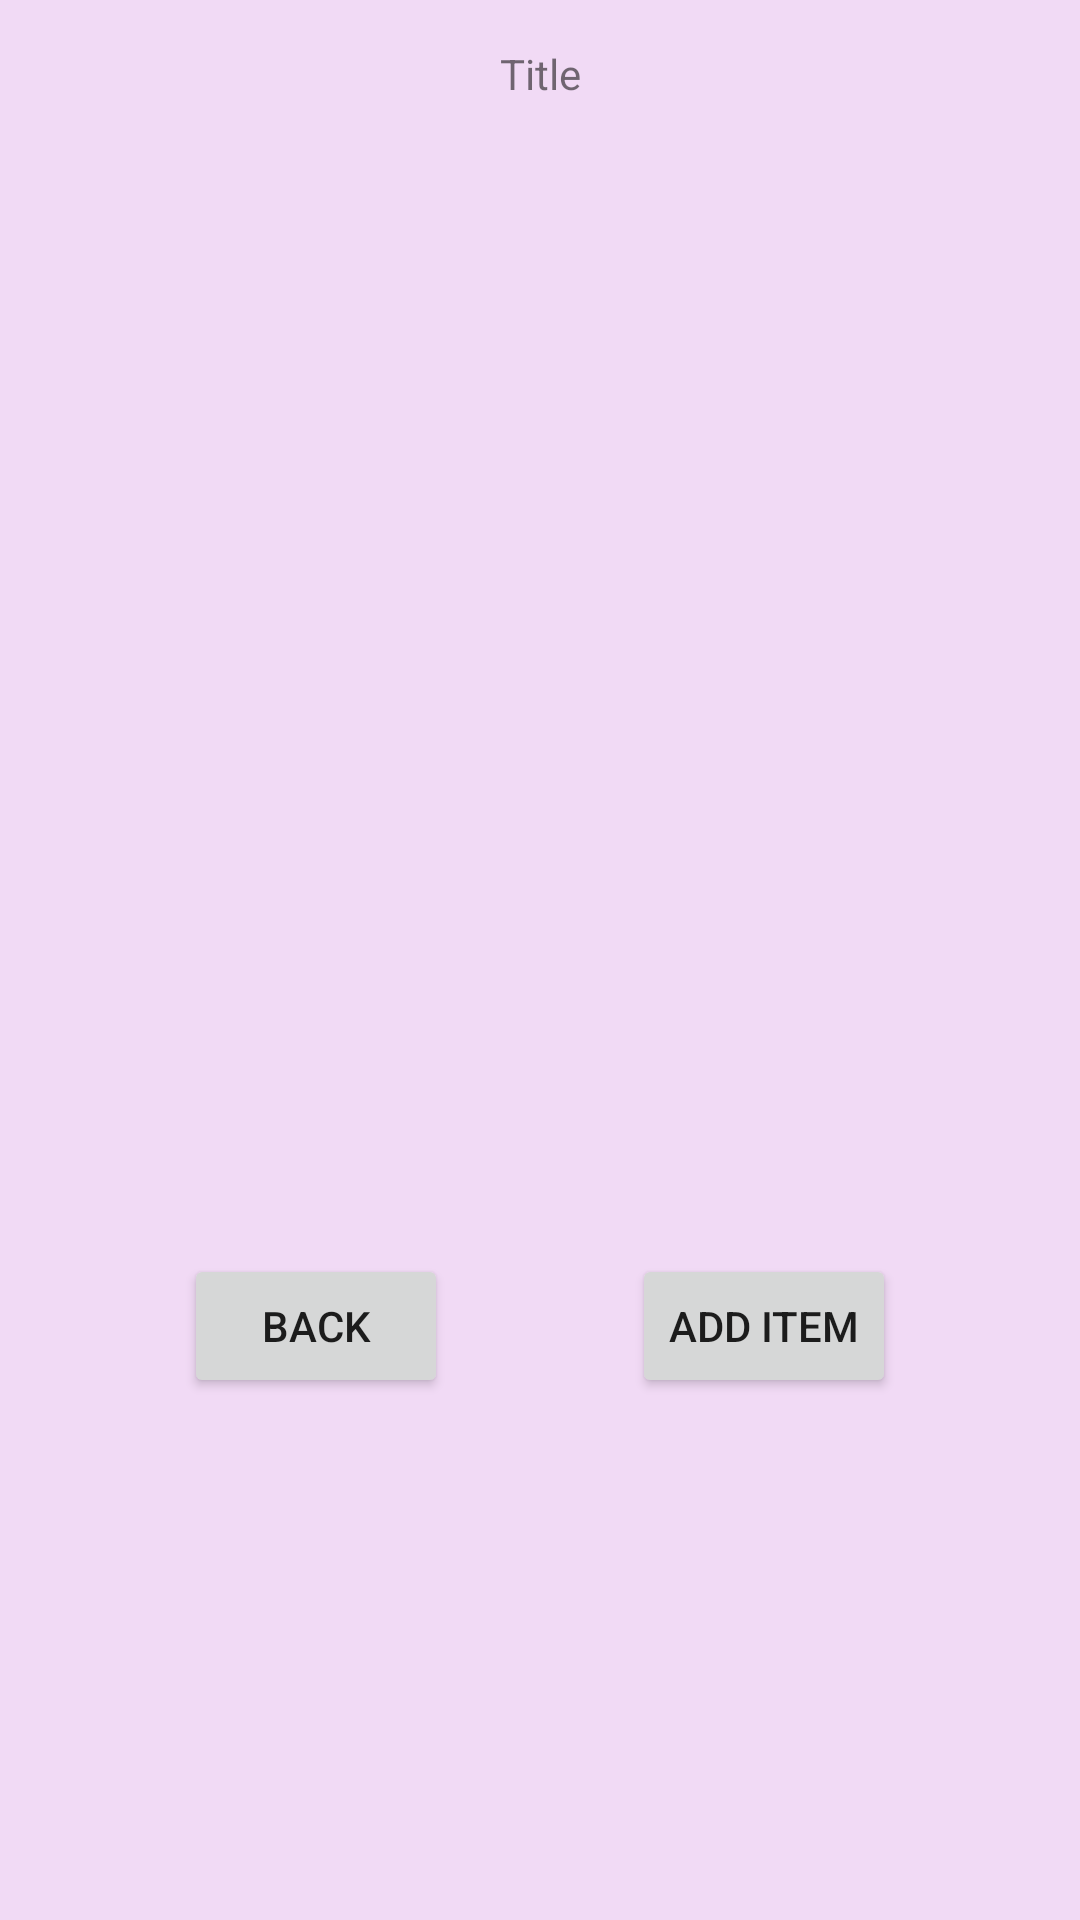

Reconstruct the res/layout file that produces this screen, plus the resources it refers to.
<!-- AndroidManifest.xml: application theme Theme.ListMate_Arielle_BarLev.NoActionBar -->
<!-- res/layout/activity_present_items.xml -->
<?xml version="1.0" encoding="utf-8"?>
<androidx.constraintlayout.widget.ConstraintLayout xmlns:android="http://schemas.android.com/apk/res/android"
    xmlns:app="http://schemas.android.com/apk/res-auto"
    xmlns:tools="http://schemas.android.com/tools"
    android:id="@+id/main"
    android:layout_width="match_parent"
    android:layout_height="match_parent"
    tools:context=".Present_Items">

    <androidx.recyclerview.widget.RecyclerView
        android:id="@+id/recycler_view_items"
        android:layout_width="0dp"
        android:layout_height="0dp"
        android:layout_marginBottom="23dp"
        app:layoutManager="androidx.recyclerview.widget.LinearLayoutManager"
        app:layout_constraintBottom_toTopOf="@+id/back"
        app:layout_constraintEnd_toEndOf="parent"
        app:layout_constraintStart_toStartOf="parent"
        app:layout_constraintTop_toBottomOf="@+id/title" />

    <Button
        android:id="@+id/add_item"
        android:layout_width="wrap_content"
        android:layout_height="wrap_content"
        android:text="Add Item"
        app:layout_constraintBottom_toBottomOf="@+id/back"
        app:layout_constraintEnd_toEndOf="parent"
        app:layout_constraintHorizontal_bias="0.5"
        app:layout_constraintStart_toEndOf="@+id/back"
        app:layout_constraintTop_toTopOf="@+id/back" />

    <TextView
        android:id="@+id/title"
        android:layout_width="wrap_content"
        android:layout_height="wrap_content"
        android:layout_marginTop="15dp"
        android:layout_marginBottom="45dp"
        android:text="Title"
        app:layout_constraintBottom_toTopOf="@+id/recycler_view_items"
        app:layout_constraintEnd_toEndOf="parent"
        app:layout_constraintStart_toStartOf="parent"
        app:layout_constraintTop_toTopOf="parent" />

    <Button
        android:id="@+id/back"
        android:layout_width="wrap_content"
        android:layout_height="wrap_content"
        android:layout_marginBottom="174dp"
        android:text="Back"
        app:layout_constraintBottom_toBottomOf="parent"
        app:layout_constraintEnd_toStartOf="@+id/add_item"
        app:layout_constraintHorizontal_bias="0.5"
        app:layout_constraintStart_toStartOf="parent"
        app:layout_constraintTop_toBottomOf="@+id/recycler_view_items" />

</androidx.constraintlayout.widget.ConstraintLayout>
<!-- resources referenced by this layout -->
<resources>
  <style name="Theme.ListMate_Arielle_BarLev.NoActionBar" parent="Theme.ListMate_Arielle_BarLev">
          <item name="windowActionBar">false</item>
          <item name="windowNoTitle">true</item>
      </style>
  <color name="purple_500">#FF6200EE</color>
  <color name="purple_700">#FF3700B3</color>
  <color name="white">#FFFFFFFF</color>
  <color name="teal_200">#FF03DAC5</color>
  <color name="teal_700">#FF018786</color>
  <color name="black">#FF000000</color>
  <color name="screen_background_light_purple">#f1daf5</color>
  <style name="App.Button.Outlined" parent="Widget.MaterialComponents.Button.OutlinedButton">
          <item name="strokeColor">@color/app_button_outlined_stroke</item>
          <item name="android:textColor">@color/app_button_outlined_stroke</item>
          <item name="backgroundTint">@android:color/transparent</item>
          <item name="cornerRadius">8dp</item>
          <item name="rippleColor">@color/app_button_ripple_color</item>
          <item name="android:textSize">14sp</item>
          <item name="android:textAllCaps">false</item>
          <item name="android:paddingStart">16dp</item>
          <item name="android:paddingEnd">16dp</item>
          <item name="android:paddingTop">8dp</item>
          <item name="android:paddingBottom">8dp</item>
      </style>
  <style name="App.Widget.Snackbar" parent="Widget.MaterialComponents.Snackbar">
          <item name="android:backgroundTint">@color/snackbar_background_custom</item>
          <item name="android:textColor">@color/white</item>
          <item name="shapeAppearanceOverlay">@style/ShapeAppearanceOverlay.App.Snackbar</item>
          <item name="android:paddingTop">10dp</item>
          <item name="android:paddingBottom">10dp</item>
      </style>
  <style name="App.Widget.Snackbar.Button" parent="App.Button.Primary">
      </style>
  <style name="App.Widget.Snackbar.TextView" parent="Widget.MaterialComponents.Snackbar.TextView">
          <item name="android:textColor">@color/white</item>
          <item name="android:textSize">18sp</item> </style>
  <!-- drawable button_primary_background_selector (drawable) -->
  <?xml version="1.0" encoding="utf-8"?>
  
  <selector xmlns:android="http://schemas.android.com/apk/res/android">
  
      <item android:state_pressed="true">
          <shape android:shape="rectangle">
              <corners android:radius="8dp" />
              <solid android:color="@color/button_pressed_darker_purple" />
          </shape>
      </item>
  
      <item android:drawable="@drawable/button_primary_gradient" />
  </selector>
  <color name="app_button_ripple_color">#80E0FF80</color>
  <color name="app_button_outlined_stroke">#2196F3</color>
  <color name="snackbar_background_custom">#4B2D91</color>
  <style name="ShapeAppearanceOverlay.App.Snackbar" parent="">
          <item name="cornerFamily">rounded</item>
          <item name="cornerSize">8dp</item>
      </style>
  <color name="button_pressed_darker_purple">#4A0A62</color>
  <!-- drawable button_primary_gradient (drawable) -->
  <?xml version="1.0" encoding="utf-8"?>
  
  <shape xmlns:android="http://schemas.android.com/apk/res/android"
      android:shape="rectangle">
      <corners android:radius="8dp" />
      <gradient
          android:angle="270"
          android:startColor="@color/gradient_start_purple"
          android:endColor="@color/gradient_end_pink"
          android:type="linear" />
  </shape>
  <color name="gradient_start_purple">#5E0C7D</color>
  <color name="gradient_end_pink">#C02D6E</color>
</resources>
